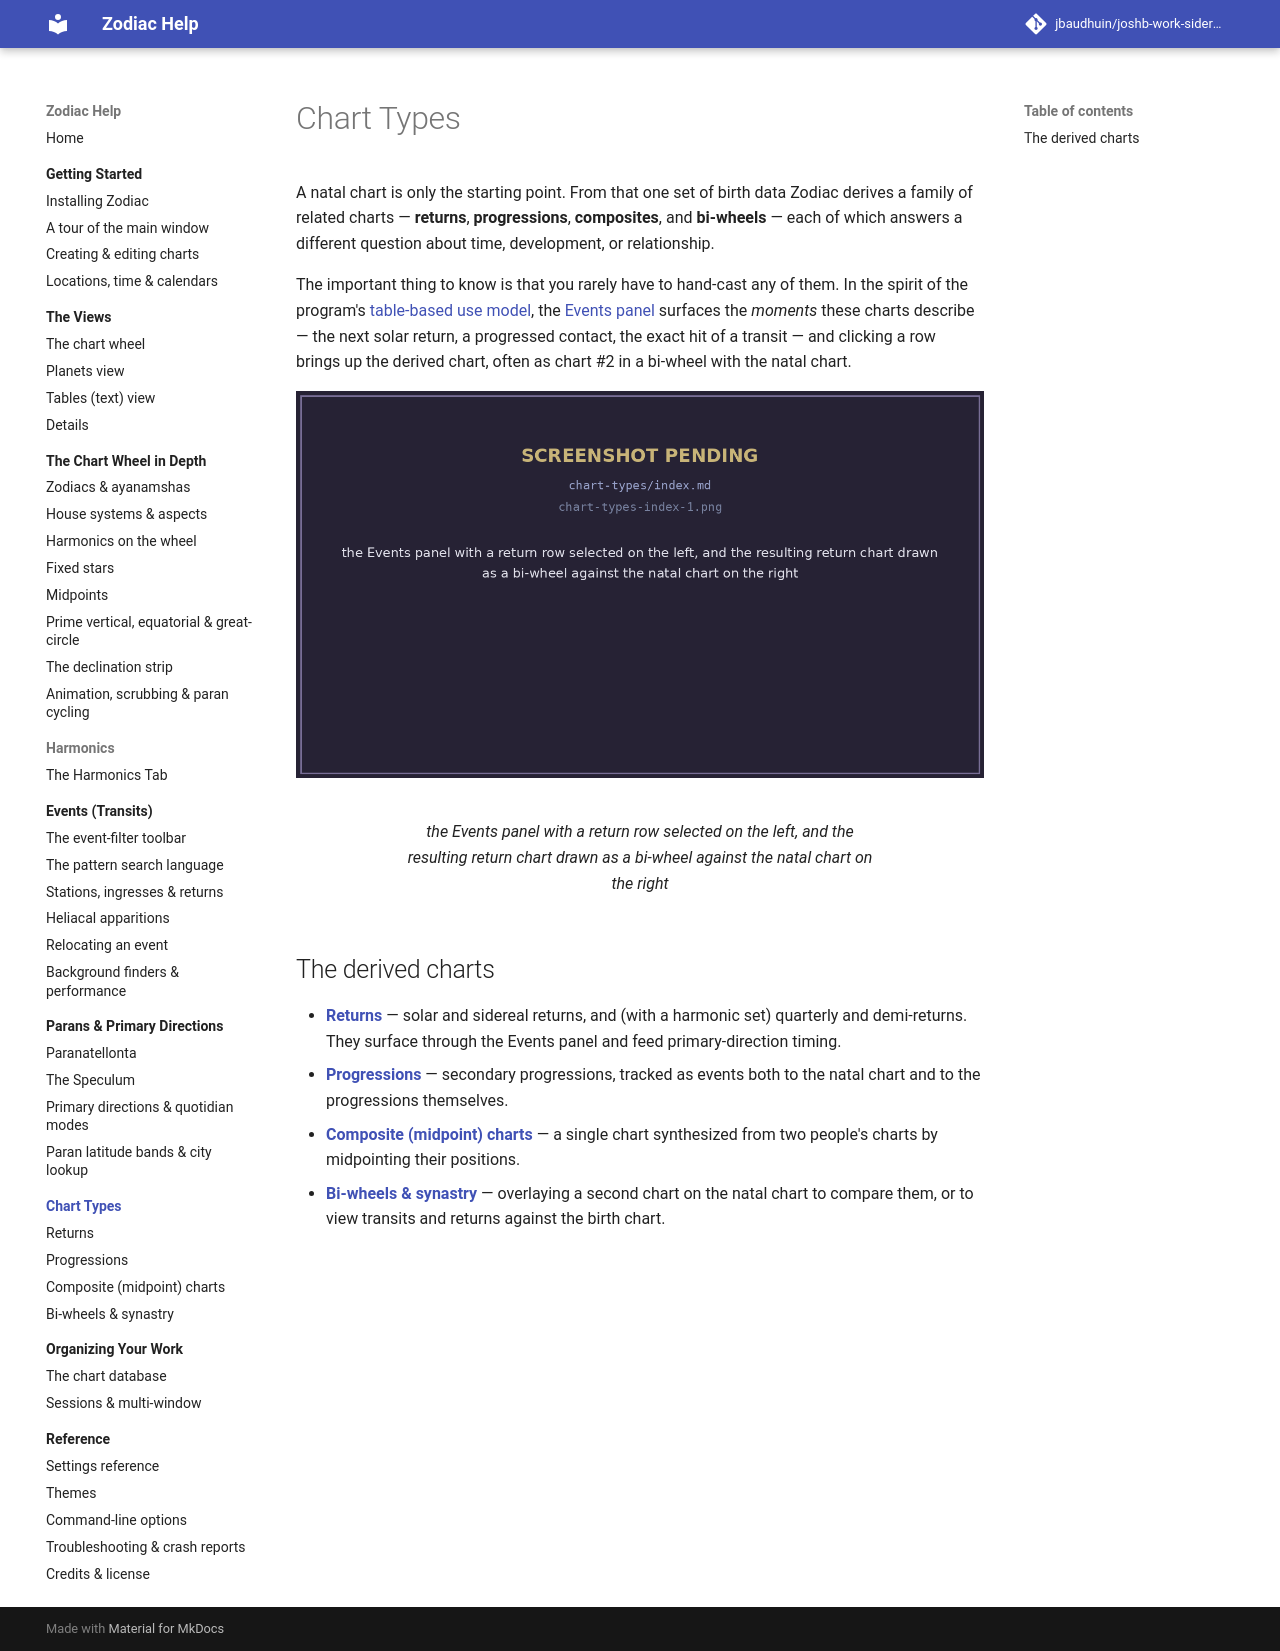

repository: jbaudhuin/joshb-work-sidereal · page: chart-types/index.html · generator: mkdocs

# Chart Types

A natal chart is only the starting point. From that one set of birth data Zodiac
derives a family of related charts — **returns**, **progressions**, **composites**,
and **bi-wheels** — each of which answers a different question about time,
development, or relationship.

The important thing to know is that you rarely have to hand-cast any of them. In the
spirit of the program's [table-based use model](../index.md), the
[Events panel](../events/index.md) surfaces the *moments* these charts describe — the
next solar return, a progressed contact, the exact hit of a transit — and clicking a
row brings up the derived chart, often as chart #2 in a bi-wheel with the natal chart.

<figure markdown="span">
  ![the Events panel with a return row selected on the left, and the resulting return chart drawn as a bi-wheel against the natal chart on the right](../assets/img/chart-types-index-1.png){ loading=lazy }
  <figcaption>the Events panel with a return row selected on the left, and the resulting return chart drawn as a bi-wheel against the natal chart on the right</figcaption>
</figure>

## The derived charts

- **[Returns](returns.md)** — solar and sidereal returns, and (with a harmonic set)
    quarterly and demi-returns. They surface through the Events panel and feed
    primary-direction timing.
- **[Progressions](progressions.md)** — secondary progressions, tracked as events
    both to the natal chart and to the progressions themselves.
- **[Composite (midpoint) charts](composite.md)** — a single chart synthesized from
    two people's charts by midpointing their positions.
- **[Bi-wheels &amp; synastry](biwheels.md)** — overlaying a second chart on the natal
    chart to compare them, or to view transits and returns against the birth chart.
